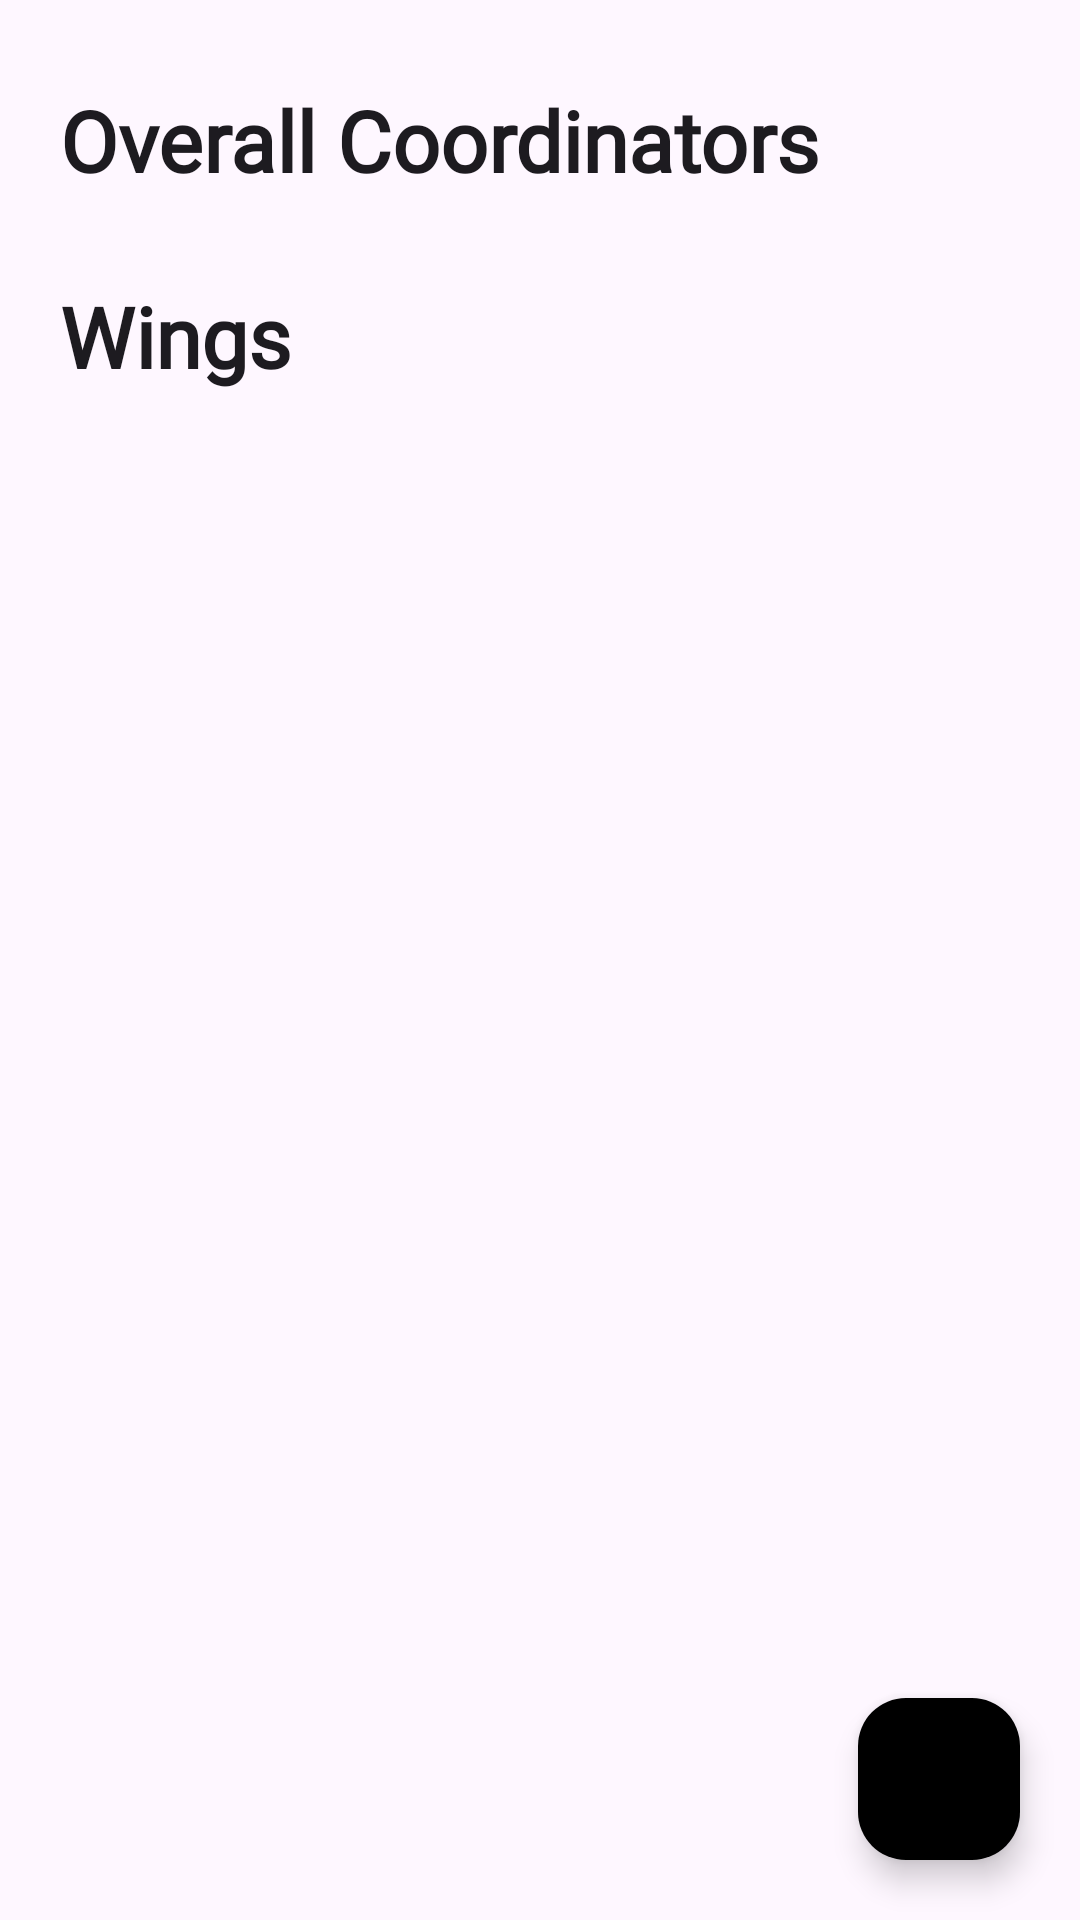

Produce the Android XML layout that renders to this screen, including the resource entries it uses.
<!-- AndroidManifest.xml: application theme Theme.Axios -->
<!-- res/layout/fragment_members_wingnames.xml -->
<?xml version="1.0" encoding="utf-8"?>
<androidx.constraintlayout.widget.ConstraintLayout xmlns:android="http://schemas.android.com/apk/res/android"
    xmlns:app="http://schemas.android.com/apk/res-auto"
    android:layout_width="match_parent"
    android:layout_height="match_parent">

    <ScrollView
        android:id="@+id/scrollView"
        android:layout_width="0dp"
        android:layout_height="0dp"
        android:clipToPadding="false"
        android:paddingBottom="80dp"
        app:layout_constraintTop_toTopOf="parent"
        app:layout_constraintBottom_toBottomOf="parent"
        app:layout_constraintStart_toStartOf="parent"
        app:layout_constraintEnd_toEndOf="parent">

        <LinearLayout
            android:layout_width="match_parent"
            android:layout_height="wrap_content"
            android:orientation="vertical">

            <TextView
                android:layout_width="match_parent"
                android:layout_height="wrap_content"
                android:layout_marginTop="28dp"
                android:paddingHorizontal="20dp"
                android:fontFamily="@font/playfair_display"
                android:text="Overall Coordinators"
                android:textColor="?attr/colorOnBackground"
                android:textSize="28dp"
                android:textStyle="bold" />

            <LinearLayout
                android:id="@+id/overallCoordinatorsContainer"
                android:layout_width="match_parent"
                android:layout_marginHorizontal="20dp"
                android:layout_height="wrap_content"
                android:orientation="vertical" />

            <TextView
                android:id="@+id/heading"
                android:layout_width="match_parent"
                android:layout_height="wrap_content"
                android:layout_marginTop="28dp"
                android:paddingHorizontal="20dp"
                android:fontFamily="@font/playfair_display"
                android:text="Wings"
                android:textColor="?attr/colorOnBackground"
                android:textSize="28dp"
                android:textStyle="bold" />

            <androidx.recyclerview.widget.RecyclerView
                android:id="@+id/recyclerWings"
                android:layout_width="match_parent"
                android:layout_height="wrap_content"
                android:layout_marginHorizontal="20dp"
                android:layout_marginTop="12dp"
                android:nestedScrollingEnabled="false" />

        </LinearLayout>
    </ScrollView>

    <com.google.android.material.floatingactionbutton.FloatingActionButton
        android:id="@+id/fabAddWing"
        android:layout_width="54dp"
        android:layout_height="54dp"
        android:layout_margin="20dp"
        android:background="@drawable/button"
        android:contentDescription="Add wing"
        android:src="@drawable/outline_add_circle_24"
        app:backgroundTint="@null"
        app:layout_constraintBottom_toBottomOf="parent"
        app:layout_constraintEnd_toEndOf="parent" />

</androidx.constraintlayout.widget.ConstraintLayout>
<!-- resources referenced by this layout -->
<resources>
  <!-- drawable button (drawable) -->
  <?xml version="1.0" encoding="utf-8"?>
  <shape xmlns:android="http://schemas.android.com/apk/res/android"
      android:shape="rectangle"
      >
  
      <gradient
          android:endColor="#EDC045"   android:startColor="#373425"     android:angle="0"
          android:type="linear"
          />
  
      <corners android:radius="24dp" /> <padding
      android:left="16dp"
      android:right="16dp"
      android:top="8dp"
      android:bottom="8dp" />
  </shape>
  <style name="Theme.Axios" parent="Base.Theme.Axios" />
  <style name="Base.Theme.Axios" parent="Theme.Material3.DayNight.NoActionBar">
          
          
      </style>
</resources>
